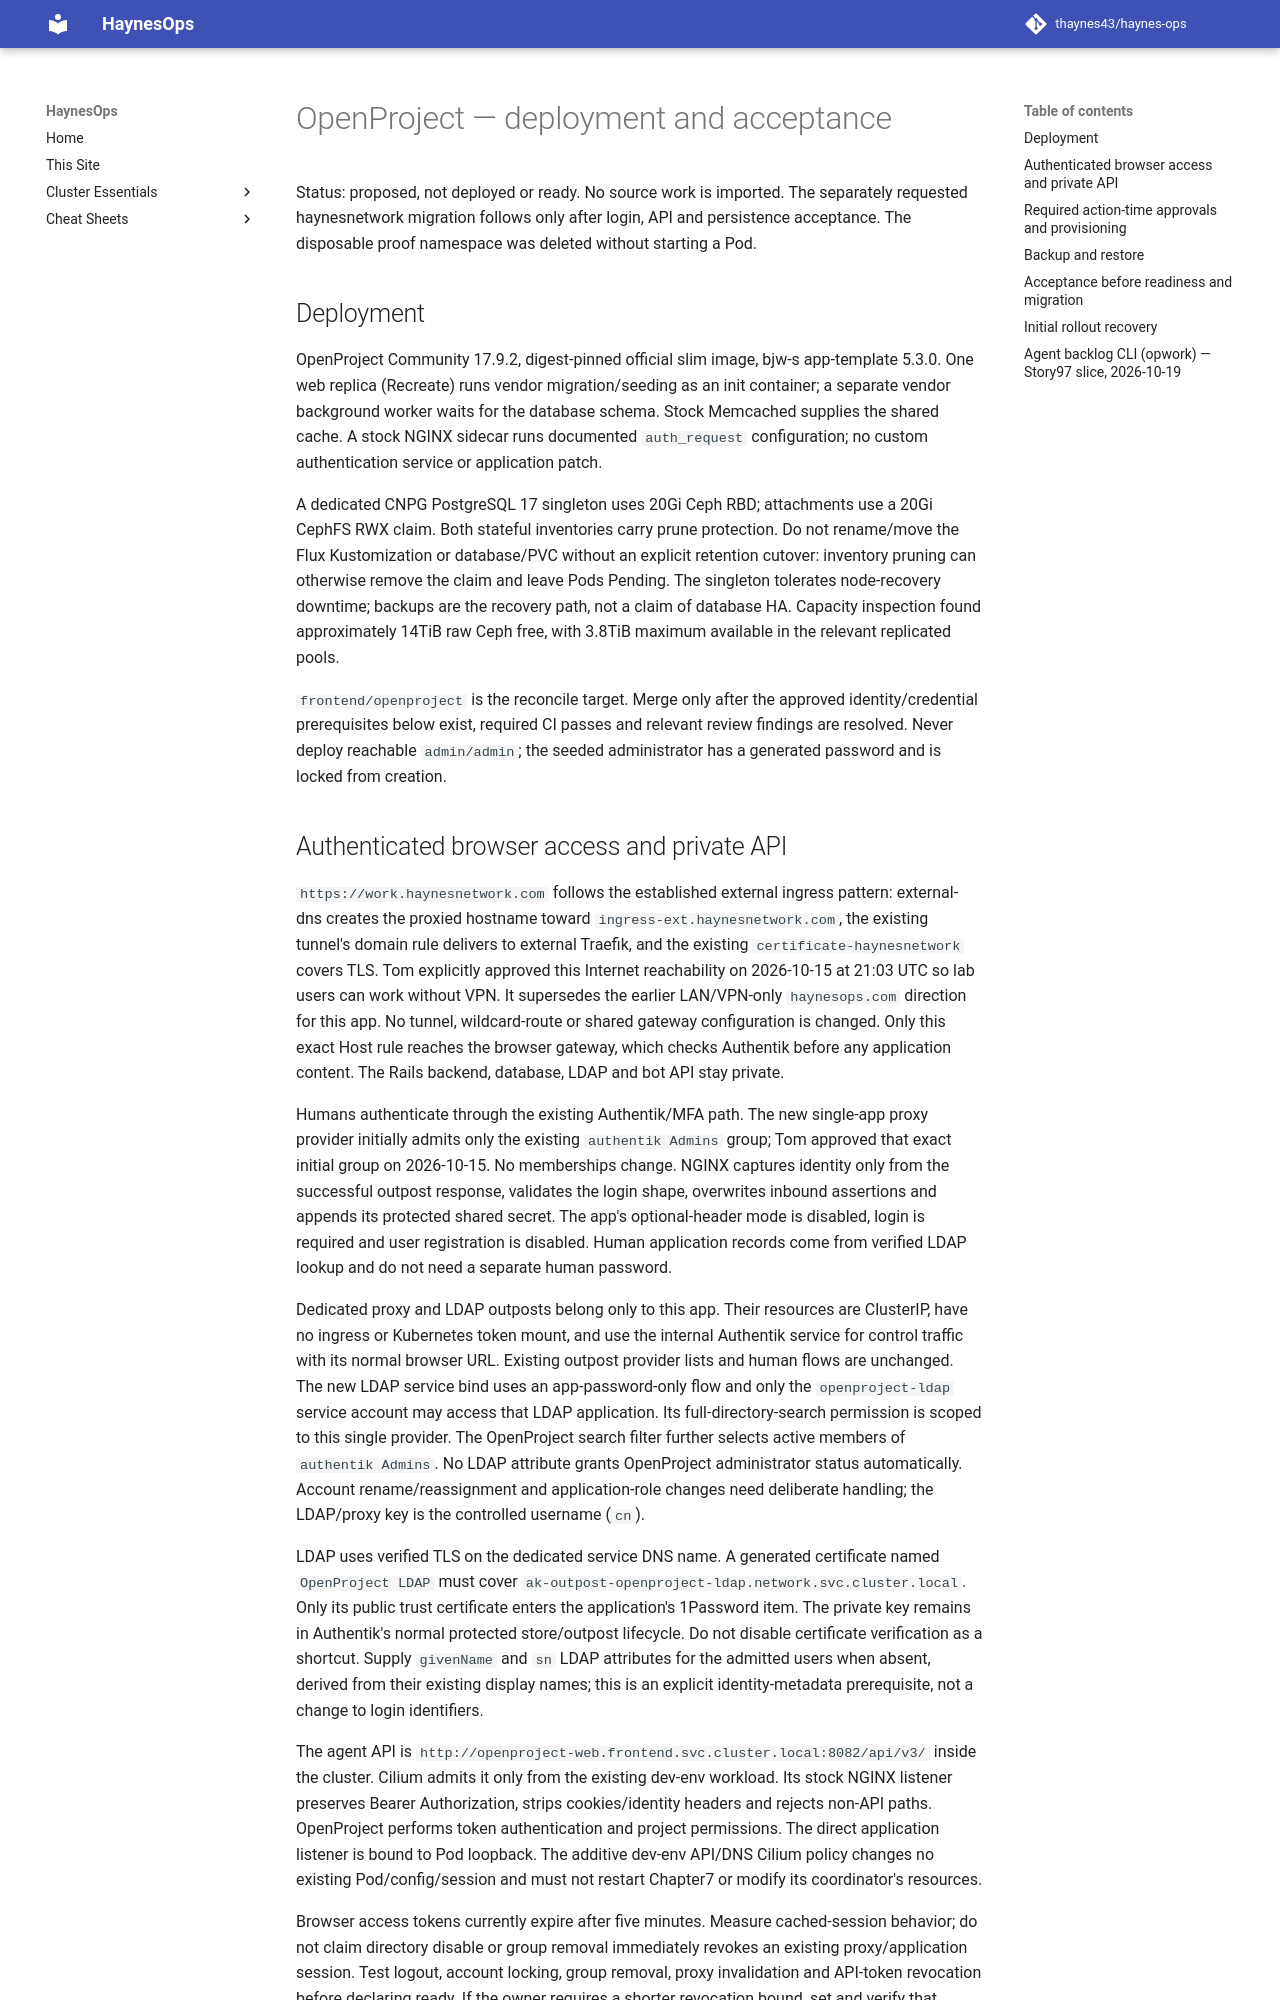

repository: thaynes43/haynes-ops · page: ops/openproject/index.html · generator: mkdocs

# OpenProject — deployment and acceptance

Status: proposed, not deployed or ready. No source work is imported. The separately
requested haynesnetwork migration follows only after login, API and persistence
acceptance. The disposable proof namespace was deleted without starting a Pod.

## Deployment

OpenProject Community 17.9.2, digest-pinned official slim image, bjw-s app-template
5.3.0. One web replica (Recreate) runs vendor migration/seeding as an init
container; a separate vendor background worker waits for the database schema.
Stock Memcached supplies the shared cache. A stock NGINX sidecar runs documented
`auth_request` configuration; no custom authentication service or application patch.

A dedicated CNPG PostgreSQL 17 singleton uses 20Gi Ceph RBD; attachments use a
20Gi CephFS RWX claim. Both stateful inventories carry prune protection. Do not
rename/move the Flux Kustomization or database/PVC without an explicit retention
cutover: inventory pruning can otherwise remove the claim and leave Pods Pending.
The singleton tolerates node-recovery downtime; backups are the recovery path,
not a claim of database HA. Capacity inspection found approximately 14TiB raw
Ceph free, with 3.8TiB maximum available in the relevant replicated pools.

`frontend/openproject` is the reconcile target. Merge only after the approved
identity/credential prerequisites below exist, required CI passes and relevant
review findings are resolved. Never deploy reachable `admin/admin`; the seeded
administrator has a generated password and is locked from creation.

## Authenticated browser access and private API

`https://work.haynesnetwork.com` follows the established external ingress pattern:
external-dns creates the proxied hostname toward `ingress-ext.haynesnetwork.com`,
the existing tunnel's domain rule delivers to external Traefik, and the existing
`certificate-haynesnetwork` covers TLS. Tom explicitly approved this Internet
reachability on 2026-10-15 at 21:03 UTC so lab users can work without VPN. It
supersedes the earlier LAN/VPN-only `haynesops.com` direction for this app.
No tunnel, wildcard-route or shared gateway configuration is changed. Only this
exact Host rule reaches the browser gateway, which checks Authentik before any
application content. The Rails backend, database, LDAP and bot API stay private.

Humans authenticate through the existing Authentik/MFA path. The new single-app
proxy provider initially admits only the existing `authentik Admins` group;
Tom approved that exact initial group on 2026-10-15. No memberships change.
NGINX captures identity only from the successful outpost response, validates the
login shape, overwrites inbound assertions and appends its protected shared
secret. The app's optional-header mode is disabled, login is required and user
registration is disabled. Human application records come from verified LDAP
lookup and do not need a separate human password.

Dedicated proxy and LDAP outposts belong only to this app. Their resources are
ClusterIP, have no ingress or Kubernetes token mount, and use the internal
Authentik service for control traffic with its normal browser URL. Existing
outpost provider lists and human flows are unchanged. The new LDAP service bind
uses an app-password-only flow and only the `openproject-ldap` service account may
access that LDAP application. Its full-directory-search permission is scoped to
this single provider. The OpenProject search filter further selects active
members of `authentik Admins`. No LDAP attribute grants OpenProject administrator
status automatically. Account rename/reassignment and application-role changes
need deliberate handling; the LDAP/proxy key is the controlled username (`cn`).

LDAP uses verified TLS on the dedicated service DNS name. A generated certificate
named `OpenProject LDAP` must cover
`ak-outpost-openproject-ldap.network.svc.cluster.local`. Only its public trust
certificate enters the application's 1Password item. The private key remains in
Authentik's normal protected store/outpost lifecycle. Do not disable certificate
verification as a shortcut. Supply `givenName` and `sn` LDAP attributes for the
admitted users when absent, derived from their existing display names; this is an
explicit identity-metadata prerequisite, not a change to login identifiers.

The agent API is `http://openproject-web.frontend.svc.cluster.local:8082/api/v3/`
inside the cluster. Cilium admits it only from the existing dev-env workload.
Its stock NGINX listener preserves Bearer Authorization, strips cookies/identity
headers and rejects non-API paths. OpenProject performs token authentication and
project permissions. The direct application listener is bound to Pod loopback.
The additive dev-env API/DNS Cilium policy changes no existing Pod/config/session
and must not restart Chapter7 or modify its coordinator's resources.

Browser access tokens currently expire after five minutes. Measure cached-session
behavior; do not claim directory disable or group removal immediately revokes an
existing proxy/application session. Test logout, account locking, group removal,
proxy invalidation and API-token revocation before declaring ready. If the owner
requires a shorter revocation bound, set and verify that bound before use.
